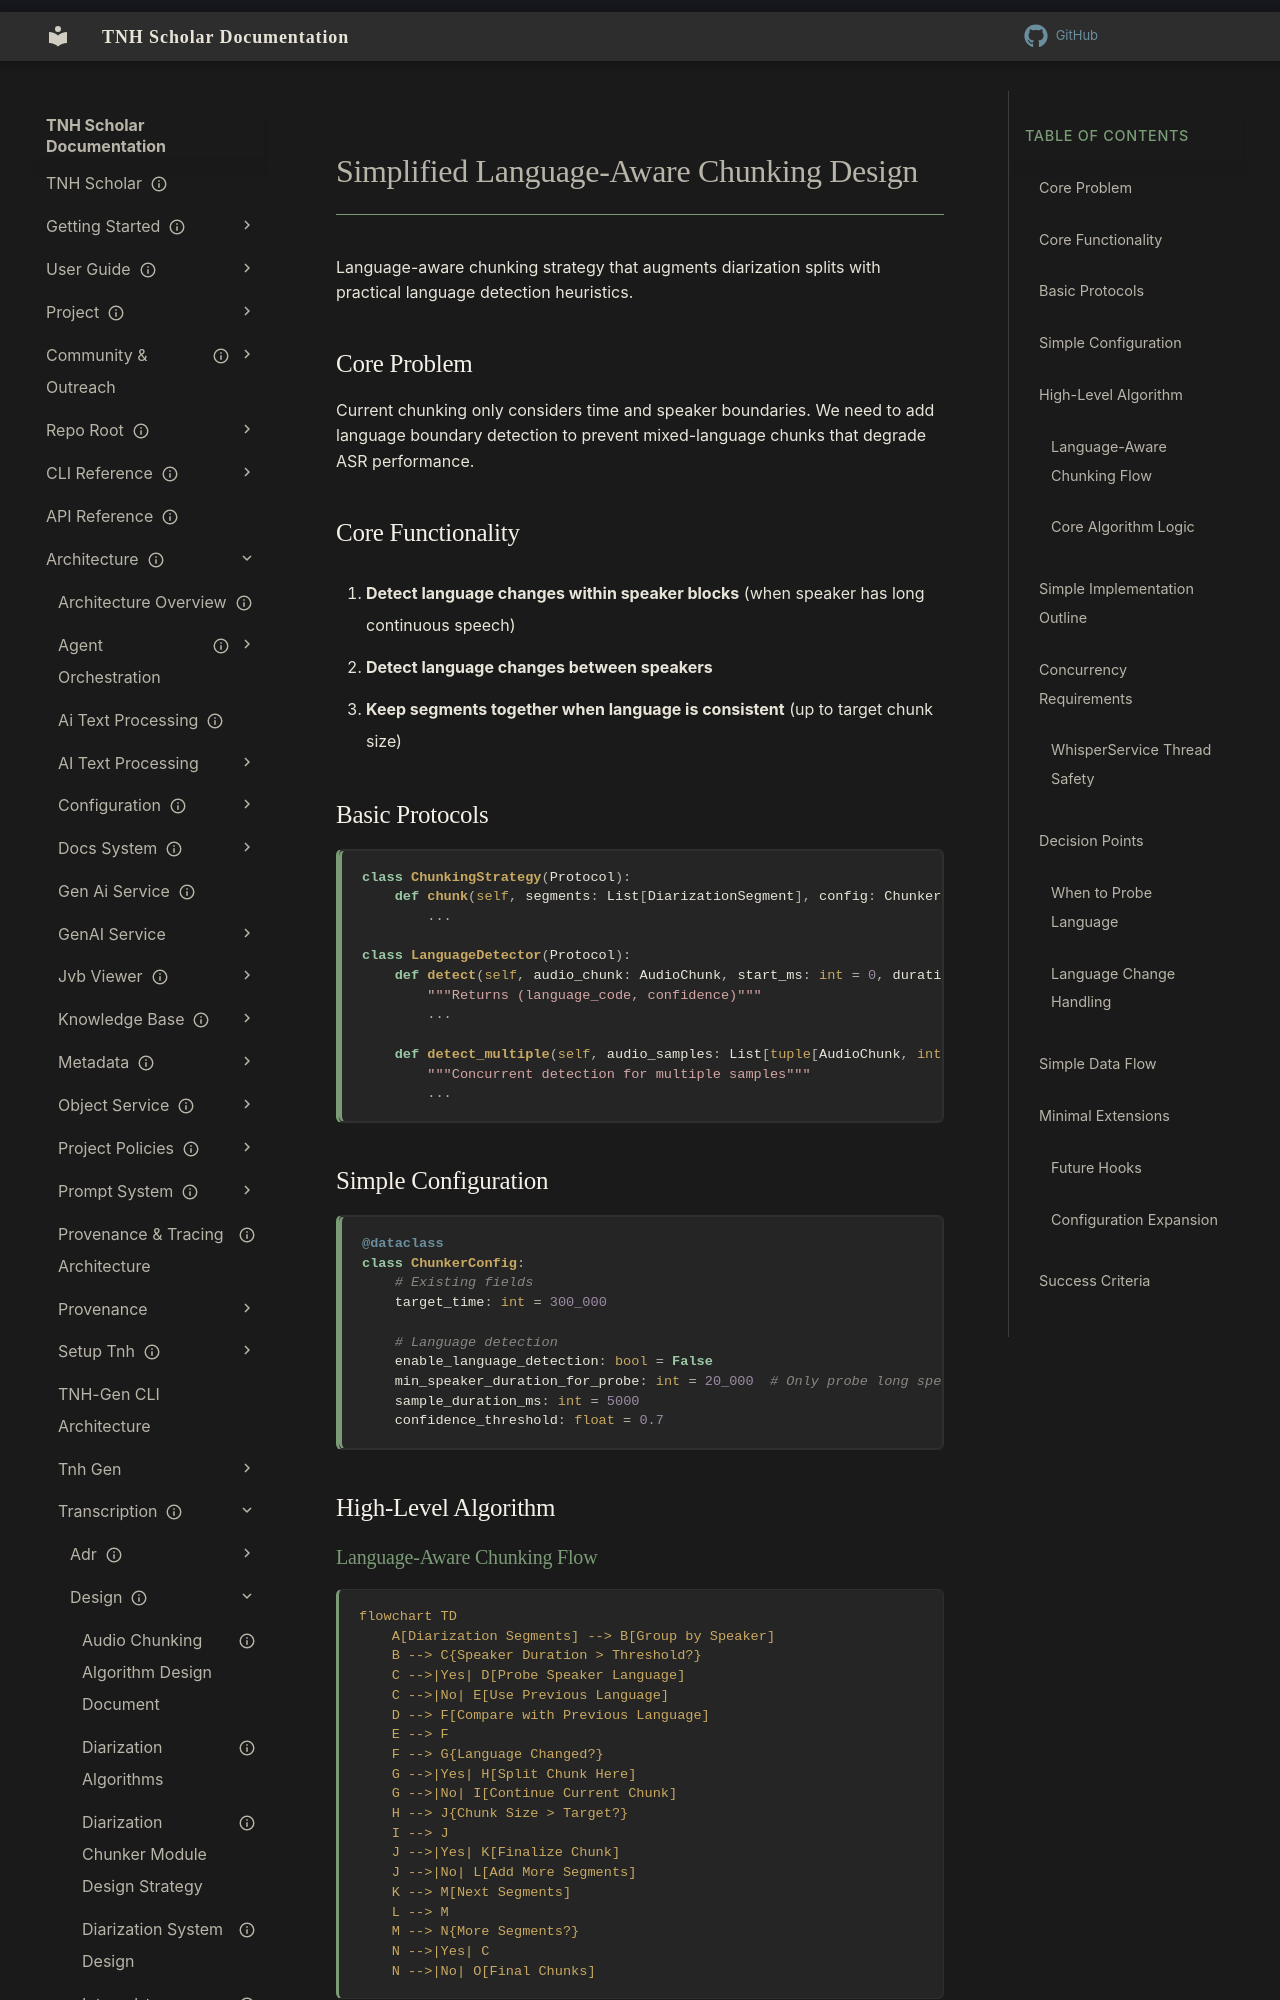

repository: aaronksolomon/tnh-scholar · page: architecture/transcription/design/language-aware-chunking-design/index.html · generator: mkdocs

---
title: "Simplified Language-Aware Chunking Design"
description: "Language-aware chunking strategy that augments diarization splits with practical language detection heuristics."
owner: ""
author: ""
status: current
created: "2025-06-24"
---
# Simplified Language-Aware Chunking Design

Language-aware chunking strategy that augments diarization splits with practical language detection heuristics.

## Core Problem

Current chunking only considers time and speaker boundaries. We need to add language boundary detection to prevent mixed-language chunks that degrade ASR performance.

## Core Functionality

1. **Detect language changes within speaker blocks** (when speaker has long continuous speech)
2. **Detect language changes between speakers**
3. **Keep segments together when language is consistent** (up to target chunk size)

## Basic Protocols

```python
class ChunkingStrategy(Protocol):
    def chunk(self, segments: List[DiarizationSegment], config: ChunkerConfig) -> List[DiarizationChunk]:
        ...

class LanguageDetector(Protocol):
    def detect(self, audio_chunk: AudioChunk, start_ms: int = 0, duration_ms: int = 5000) -> tuple[str, float]:
        """Returns (language_code, confidence)"""
        ...
    
    def detect_multiple(self, audio_samples: List[tuple[AudioChunk, int, int]]) -> List[tuple[str, float]]:
        """Concurrent detection for multiple samples"""
        ...
```

## Simple Configuration

```python
@dataclass 
class ChunkerConfig:
    # Existing fields
    target_time: int = 300_000
    
    # Language detection
    enable_language_detection: bool = False
    min_speaker_duration_for_probe: int = 20_000  # Only probe long speaker segments
    sample_duration_ms: int = 5000
    confidence_threshold: float = 0.7
```

## High-Level Algorithm

### Language-Aware Chunking Flow

```mermaid
flowchart TD
    A[Diarization Segments] --> B[Group by Speaker]
    B --> C{Speaker Duration > Threshold?}
    C -->|Yes| D[Probe Speaker Language]
    C -->|No| E[Use Previous Language]
    D --> F[Compare with Previous Language]
    E --> F
    F --> G{Language Changed?}
    G -->|Yes| H[Split Chunk Here]
    G -->|No| I[Continue Current Chunk]
    H --> J{Chunk Size > Target?}
    I --> J
    J -->|Yes| K[Finalize Chunk]
    J -->|No| L[Add More Segments]
    K --> M[Next Segments]
    L --> M
    M --> N{More Segments?}
    N -->|Yes| C
    N -->|No| O[Final Chunks]
```
